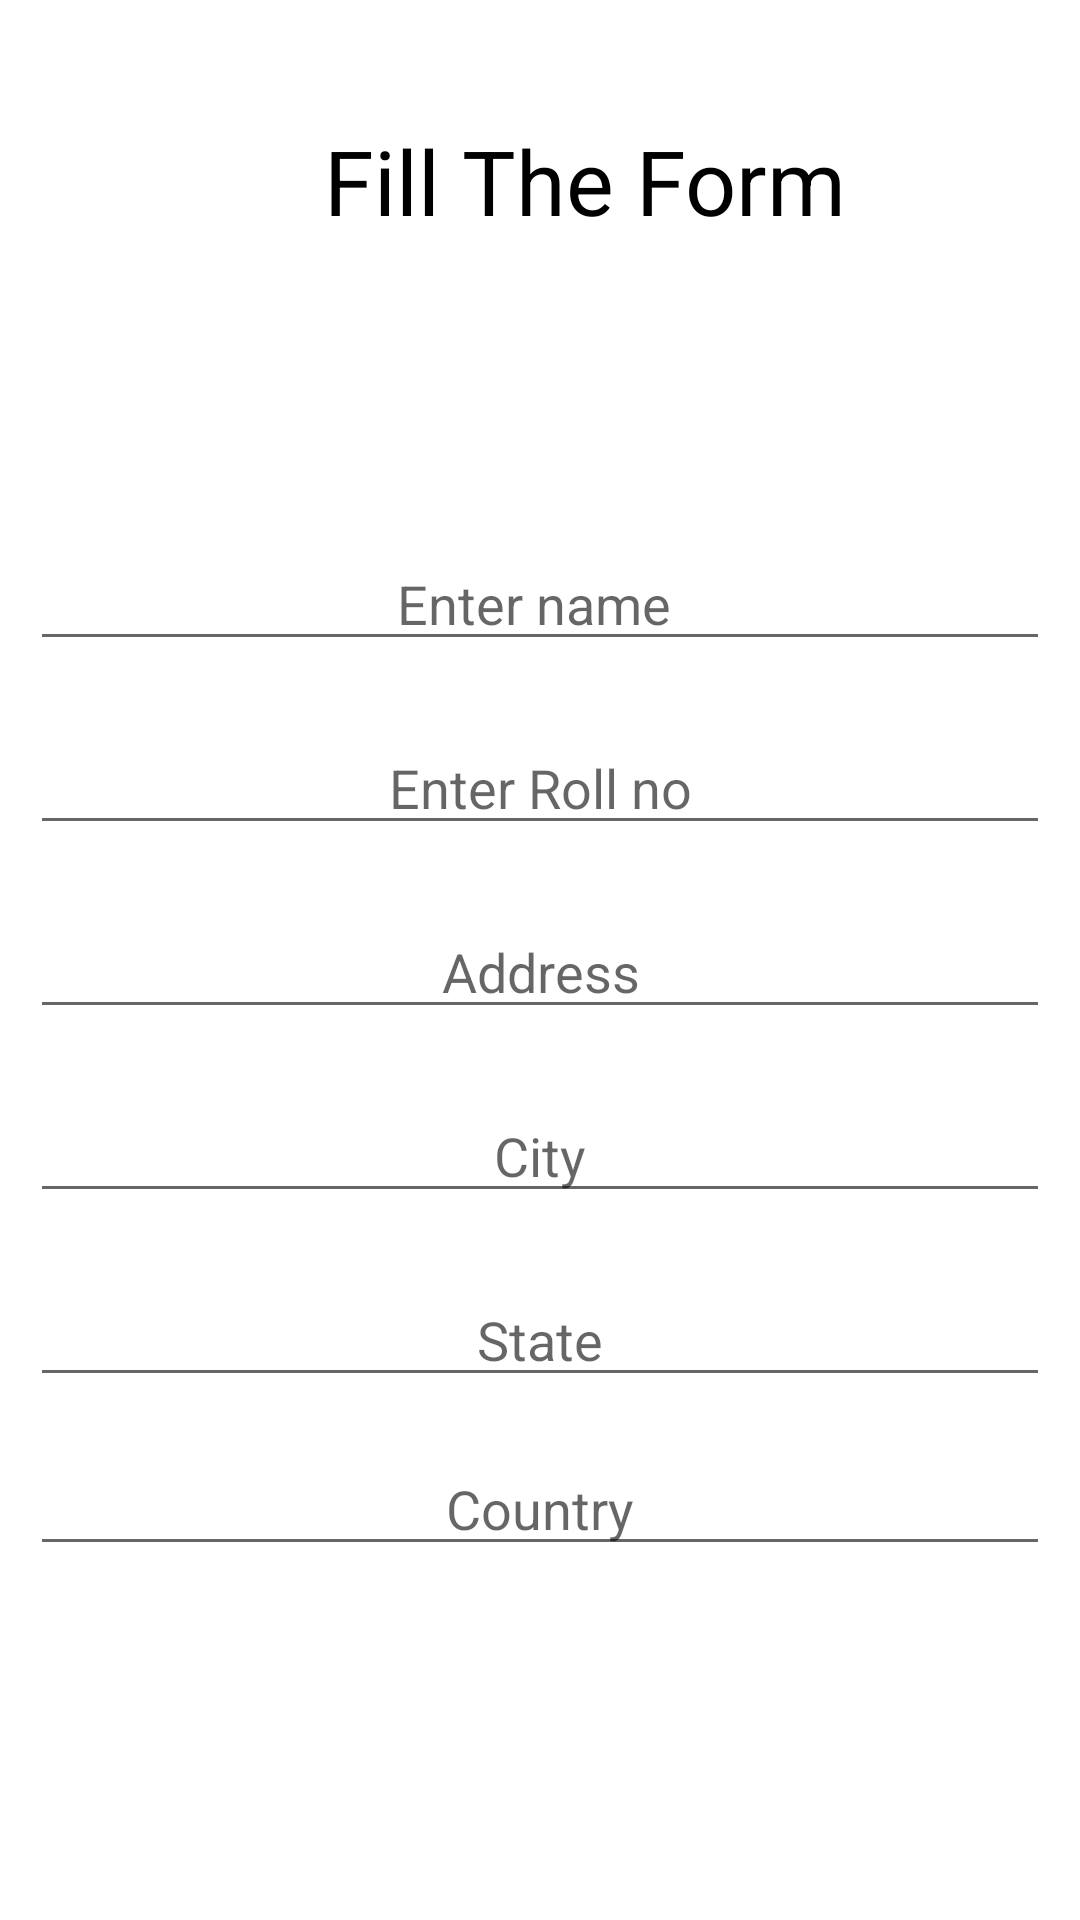

This screen was rendered from an Android layout file. Write that file and the resources it references.
<!-- AndroidManifest.xml: application theme Theme.SchoolBusTrackingSystem -->
<!-- res/layout/activity_add_bus_attendent.xml -->
<?xml version="1.0" encoding="utf-8"?>
<LinearLayout
    xmlns:android="http://schemas.android.com/apk/res/android"
    xmlns:app="http://schemas.android.com/apk/res-auto"
    xmlns:tools="http://schemas.android.com/tools"
    android:layout_width="match_parent"
    android:layout_height="match_parent"
    tools:context=".add_Bus_Attendent"
    android:orientation="vertical"
    android:padding="10dp">

    <TextView
        android:layout_width="370dp"
        android:layout_height="39dp"
        android:text="Fill The Form"
        android:textSize="30dp"
        android:gravity="center"
        android:layout_marginTop="30dp"
        android:textColor="@color/black"
        />

    <EditText
        android:layout_width="match_parent"
        android:layout_height="wrap_content"
        android:layout_marginTop="100dp"
        android:gravity="center"
        android:hint="Enter name " />

    <EditText
        android:layout_width="match_parent"
        android:layout_height="wrap_content"
        android:layout_marginTop="20dp"
        android:gravity="center"
        android:hint="Enter Roll no" />

    <EditText
        android:layout_width="match_parent"
        android:layout_height="wrap_content"
        android:layout_marginTop="20dp"
        android:gravity="center"
        android:hint="Address" />

    <EditText
        android:layout_width="match_parent"
        android:layout_height="wrap_content"
        android:layout_marginTop="20dp"
        android:gravity="center"
        android:hint="City" />

    <EditText
        android:layout_width="match_parent"
        android:layout_height="wrap_content"
        android:layout_marginTop="20dp"
        android:gravity="center"
        android:hint="State" />

    <EditText
        android:layout_width="match_parent"
        android:layout_height="wrap_content"
        android:layout_marginTop="15dp"
        android:gravity="center"
        android:hint="Country" />


</LinearLayout>
<!-- resources referenced by this layout -->
<resources>
  <color name="black">#FF000000</color>
  <style name="Theme.SchoolBusTrackingSystem" parent="Theme.MaterialComponents.DayNight.DarkActionBar">
          
          <item name="colorPrimary">@color/purple_500</item>
          <item name="colorPrimaryVariant">@color/purple_700</item>
          <item name="colorOnPrimary">@color/white</item>
          
          <item name="colorSecondary">@color/teal_200</item>
          <item name="colorSecondaryVariant">@color/teal_700</item>
          <item name="colorOnSecondary">@color/black</item>
          
          <item name="android:statusBarColor" tools:targetApi="l">?attr/colorPrimaryVariant</item>
          
      </style>
  <color name="purple_500">#FF6200EE</color>
  <color name="purple_700">#FF3700B3</color>
  <color name="white">#FFFFFFFF</color>
  <color name="teal_200">#FF03DAC5</color>
  <color name="teal_700">#FF018786</color>
</resources>
